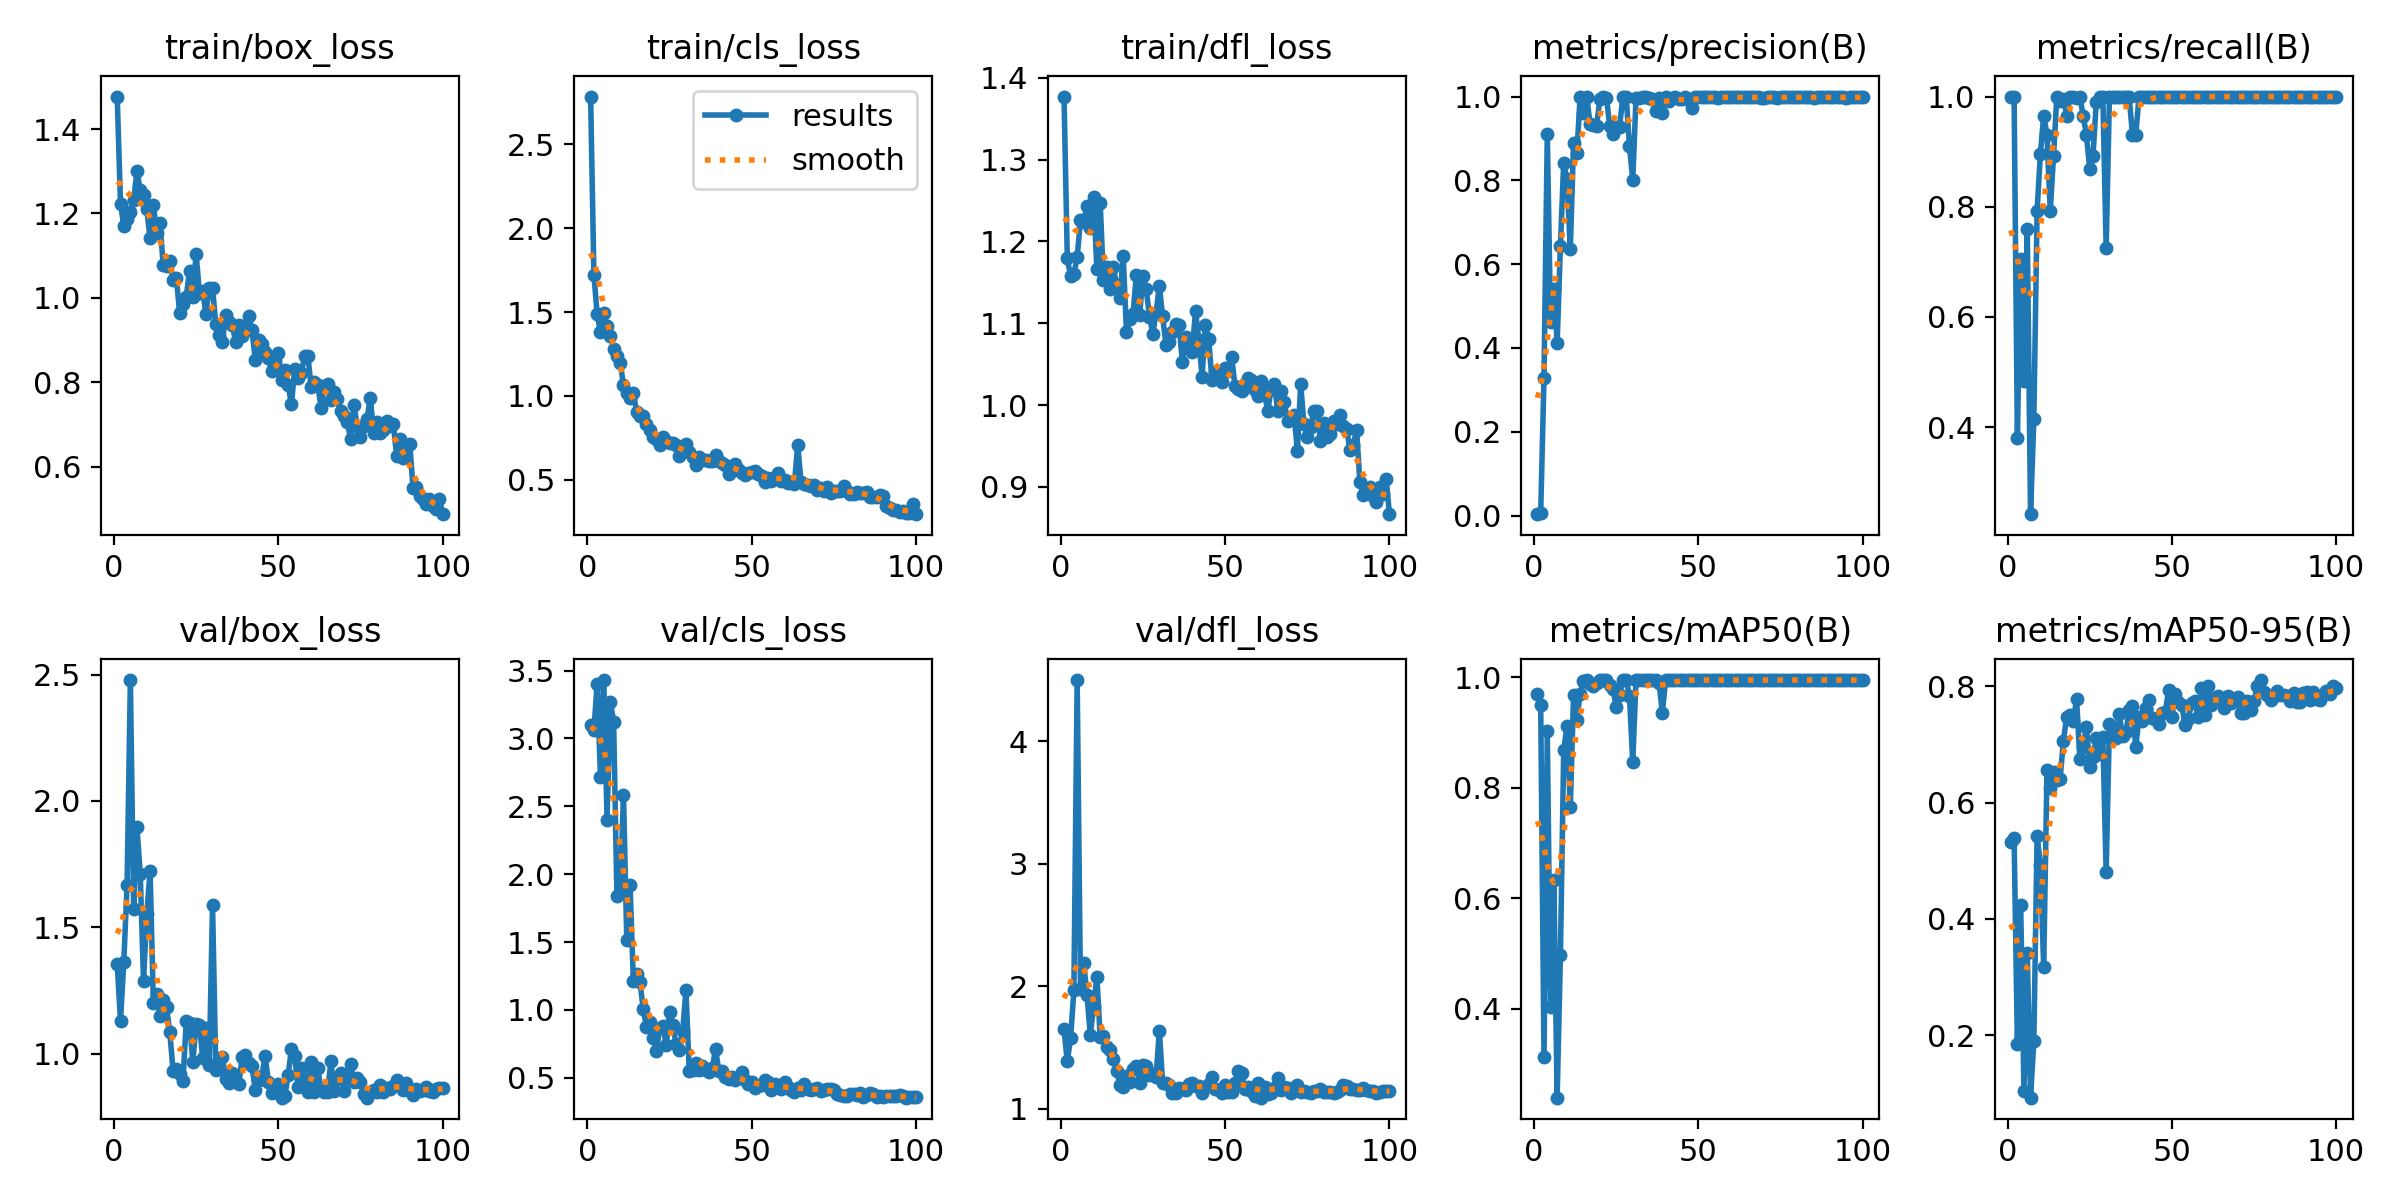

The table this chart was drawn from, first rows:
epoch, time, train/box_loss, train/cls_loss, train/dfl_loss, metrics/precision(B), metrics/recall(B), metrics/mAP50(B), metrics/mAP50-95(B), val/box_loss, val/cls_loss, val/dfl_loss, lr/pg0, lr/pg1, lr/pg2
1, 78.37, 1.477, 2.786, 1.377, 0.00333, 1, 0.97, 0.5329, 1.353, 3.1, 1.649, 0.00026, 0.00026, 0.00026
2, 157.2, 1.223, 1.722, 1.179, 0.00708, 1, 0.9491, 0.54, 1.13, 3.063, 1.387, 0.0005347, 0.0005347, 0.0005347
3, 236.9, 1.171, 1.486, 1.157, 0.3278, 0.3793, 0.3129, 0.1846, 1.362, 3.404, 1.577, 0.0008038, 0.0008038, 0.0008038
4, 320.3, 1.186, 1.378, 1.16, 0.9109, 0.7052, 0.9021, 0.4239, 1.668, 2.717, 1.967, 0.001067, 0.001067, 0.001067
5, 416.6, 1.203, 1.497, 1.18, 0.4611, 0.4828, 0.4026, 0.1042, 2.478, 3.43, 4.5, 0.001325, 0.001325, 0.001325
6, 513.7, 1.232, 1.414, 1.226, 0.5399, 0.7586, 0.6335, 0.3421, 1.571, 2.401, 1.98, 0.001578, 0.001578, 0.001578
7, 616.8, 1.3, 1.356, 1.224, 0.4121, 0.2418, 0.2393, 0.09291, 1.896, 3.272, 2.186, 0.001825, 0.001825, 0.001825
8, 711.3, 1.256, 1.281, 1.244, 0.6444, 0.4138, 0.4982, 0.19, 1.711, 3.125, 1.926, 0.001861, 0.001861, 0.001861
9, 807.2, 1.243, 1.238, 1.216, 0.842, 0.7931, 0.8679, 0.5426, 1.289, 1.839, 1.603, 0.001842, 0.001842, 0.001842
10, 902.4, 1.209, 1.199, 1.254, 0.8027, 0.8965, 0.9122, 0.4933, 1.552, 1.87, 1.841, 0.001822, 0.001822, 0.001822
11, 1002, 1.141, 1.062, 1.166, 0.6351, 0.9655, 0.7644, 0.3167, 1.723, 2.583, 2.078, 0.001802, 0.001802, 0.001802
12, 1113, 1.221, 1.018, 1.247, 0.8903, 0.931, 0.9684, 0.6552, 1.198, 1.518, 1.583, 0.001782, 0.001782, 0.001782
13, 1230, 1.153, 0.987, 1.152, 0.8652, 0.7931, 0.923, 0.6247, 1.236, 1.918, 1.593, 0.001762, 0.001762, 0.001762
14, 1344, 1.178, 1.016, 1.168, 1, 0.8925, 0.9699, 0.6531, 1.149, 1.217, 1.5, 0.001743, 0.001743, 0.001743
15, 1447, 1.077, 0.903, 1.142, 0.961, 1, 0.994, 0.6395, 1.213, 1.264, 1.482, 0.001723, 0.001723, 0.001723
16, 1550, 1.076, 0.8821, 1.168, 1, 0.9923, 0.995, 0.6413, 1.184, 1.206, 1.408, 0.001703, 0.001703, 0.001703
17, 1655, 1.088, 0.8801, 1.146, 0.9353, 0.9964, 0.9886, 0.7058, 1.084, 1.008, 1.312, 0.001683, 0.001683, 0.001683
18, 1760, 1.042, 0.8295, 1.131, 0.9324, 0.9655, 0.9833, 0.7476, 0.931, 0.8722, 1.197, 0.001663, 0.001663, 0.001663
19, 1865, 1.047, 0.7959, 1.182, 0.9298, 1, 0.9896, 0.7512, 0.9396, 0.9095, 1.174, 0.001644, 0.001644, 0.001644
20, 1970, 0.9635, 0.7559, 1.09, 0.9937, 1, 0.995, 0.7409, 0.9179, 0.7927, 1.27, 0.001624, 0.001624, 0.001624
21, 2076, 0.9844, 0.7443, 1.105, 1, 0.9966, 0.995, 0.7777, 0.8896, 0.7008, 1.221, 0.001604, 0.001604, 0.001604
22, 2183, 1.002, 0.7085, 1.111, 0.9973, 1, 0.995, 0.6755, 1.128, 0.8639, 1.322, 0.001584, 0.001584, 0.001584
23, 2295, 1.064, 0.7518, 1.159, 0.9301, 0.9655, 0.9867, 0.6957, 1.122, 0.8821, 1.346, 0.001564, 0.001564, 0.001564
24, 2407, 1.002, 0.7312, 1.11, 0.91, 0.931, 0.9779, 0.7305, 0.9675, 0.7413, 1.214, 0.001545, 0.001545, 0.001545
25, 2520, 1.104, 0.7201, 1.157, 0.9264, 0.8685, 0.9456, 0.6616, 1.117, 0.983, 1.357, 0.001525, 0.001525, 0.001525
26, 2639, 1.012, 0.7169, 1.142, 0.9282, 0.8917, 0.9688, 0.6791, 1.115, 0.8903, 1.353, 0.001505, 0.001505, 0.001505
27, 2752, 1.015, 0.704, 1.108, 1, 0.9905, 0.995, 0.711, 0.984, 0.7459, 1.274, 0.001485, 0.001485, 0.001485
28, 2868, 0.9615, 0.6412, 1.087, 1, 0.999, 0.995, 0.6843, 1.1, 0.7075, 1.284, 0.001465, 0.001465, 0.001465
29, 2982, 1.022, 0.6874, 1.112, 0.8824, 1, 0.9668, 0.7127, 0.9534, 0.844, 1.258, 0.001446, 0.001446, 0.001446
30, 3098, 1.023, 0.7153, 1.145, 0.801, 0.7241, 0.8461, 0.48, 1.589, 1.145, 1.635, 0.001426, 0.001426, 0.001426
31, 3214, 0.9378, 0.6637, 1.108, 0.9972, 1, 0.995, 0.7355, 0.9357, 0.5534, 1.211, 0.001406, 0.001406, 0.001406
32, 3330, 0.912, 0.6371, 1.074, 0.9977, 1, 0.995, 0.7204, 0.9785, 0.5593, 1.209, 0.001386, 0.001386, 0.001386
33, 3447, 0.8962, 0.5874, 1.077, 0.9978, 1, 0.995, 0.7115, 0.9877, 0.6063, 1.195, 0.001366, 0.001366, 0.001366
34, 3566, 0.959, 0.6372, 1.089, 0.9979, 1, 0.995, 0.7515, 0.8977, 0.5578, 1.126, 0.001347, 0.001347, 0.001347
35, 3687, 0.9425, 0.618, 1.099, 0.9957, 1, 0.995, 0.7139, 0.8856, 0.5893, 1.132, 0.001327, 0.001327, 0.001327
36, 3812, 0.9358, 0.6194, 1.098, 0.9932, 1, 0.995, 0.7209, 0.9215, 0.5591, 1.166, 0.001307, 0.001307, 0.001307
37, 3928, 0.8959, 0.6089, 1.052, 0.9657, 1, 0.995, 0.7586, 0.8878, 0.5451, 1.158, 0.001287, 0.001287, 0.001287
38, 4043, 0.9366, 0.6116, 1.083, 0.996, 0.931, 0.9903, 0.7667, 0.8782, 0.5712, 1.154, 0.001267, 0.001267, 0.001267
39, 4161, 0.91, 0.6446, 1.077, 0.9617, 0.931, 0.9362, 0.6951, 0.9869, 0.7133, 1.205, 0.001248, 0.001248, 0.001248
40, 4287, 0.932, 0.6118, 1.065, 1, 0.9991, 0.995, 0.7467, 0.9942, 0.5502, 1.21, 0.001228, 0.001228, 0.001228
41, 4416, 0.9563, 0.5976, 1.115, 0.9899, 1, 0.995, 0.7397, 0.9642, 0.5504, 1.185, 0.001208, 0.001208, 0.001208
42, 4852, 0.9232, 0.5863, 1.08, 0.9977, 1, 0.995, 0.7634, 0.9493, 0.5081, 1.183, 0.001188, 0.001188, 0.001188
43, 4929, 0.8529, 0.5347, 1.035, 0.9978, 1, 0.995, 0.7759, 0.8554, 0.4921, 1.125, 0.001168, 0.001168, 0.001168
44, 5017, 0.8997, 0.5818, 1.097, 0.994, 1, 0.995, 0.746, 0.8951, 0.5046, 1.181, 0.001149, 0.001149, 0.001149
45, 5141, 0.8907, 0.5911, 1.081, 0.9934, 1, 0.995, 0.7429, 0.9122, 0.4845, 1.202, 0.001129, 0.001129, 0.001129
46, 5251, 0.8714, 0.5543, 1.031, 0.9977, 1, 0.995, 0.7347, 0.9893, 0.5076, 1.26, 0.001109, 0.001109, 0.001109
47, 5358, 0.857, 0.5402, 1.041, 0.991, 1, 0.995, 0.7533, 0.8885, 0.5435, 1.165, 0.001089, 0.001089, 0.001089
48, 5466, 0.8255, 0.5256, 1.035, 0.9717, 1, 0.995, 0.7557, 0.846, 0.4815, 1.151, 0.001069, 0.001069, 0.001069
49, 5575, 0.8507, 0.5408, 1.028, 0.9979, 1, 0.995, 0.7931, 0.8546, 0.456, 1.13, 0.00105, 0.00105, 0.00105
50, 5681, 0.8697, 0.546, 1.045, 0.998, 1, 0.995, 0.7473, 0.8788, 0.4679, 1.19, 0.00103, 0.00103, 0.00103
51, 5785, 0.806, 0.5522, 1.042, 0.9979, 1, 0.995, 0.7864, 0.8258, 0.4255, 1.134, 0.00101, 0.00101, 0.00101
52, 5890, 0.8294, 0.5317, 1.059, 0.998, 1, 0.995, 0.7726, 0.8329, 0.4383, 1.136, 0.0009902, 0.0009902, 0.0009902
53, 5995, 0.793, 0.5203, 1.023, 0.9979, 1, 0.995, 0.7671, 0.9144, 0.4448, 1.212, 0.0009704, 0.0009704, 0.0009704
54, 6102, 0.7474, 0.4831, 1.019, 0.9986, 1, 0.995, 0.7339, 1.019, 0.4838, 1.305, 0.0009506, 0.0009506, 0.0009506
55, 6210, 0.8313, 0.5122, 1.017, 0.998, 1, 0.995, 0.744, 0.99, 0.472, 1.29, 0.0009308, 0.0009308, 0.0009308
56, 6318, 0.8096, 0.492, 1.026, 0.9977, 1, 0.995, 0.7707, 0.866, 0.411, 1.161, 0.000911, 0.000911, 0.000911
57, 6426, 0.8213, 0.5101, 1.032, 0.9978, 1, 0.995, 0.7751, 0.9417, 0.454, 1.176, 0.0008912, 0.0008912, 0.0008912
58, 6534, 0.8615, 0.5373, 1.031, 0.998, 1, 0.995, 0.7464, 0.9012, 0.4295, 1.141, 0.0008714, 0.0008714, 0.0008714
59, 6643, 0.8623, 0.4919, 1.019, 0.998, 1, 0.995, 0.797, 0.8463, 0.4189, 1.108, 0.0008516, 0.0008516, 0.0008516
60, 6752, 0.7883, 0.497, 1.011, 0.998, 1, 0.995, 0.7514, 0.9685, 0.4722, 1.209, 0.0008318, 0.0008318, 0.0008318
... 40 more rows
